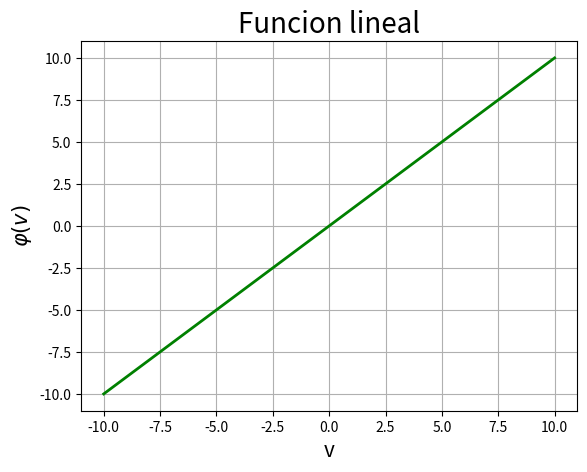

This chart was generated by the following Python code:
#!/bin/python3
# [redacted]

import numpy as np
import matplotlib.pyplot as plt

v = np.linspace(-10, 10, 1000) # Variable independiente

A = 1 # Parametro que determina la pendiente de la funcion
phi = A*v # Funcion o variable dependiente

plt.figure(1)
plt.grid()

plt.plot(v, phi, 'g-', linewidth=2)

plt.title("Funcion lineal", fontsize=20)
plt.xlabel('v', fontsize=15)
plt.ylabel('$\\varphi(v)$', fontsize=15)

plt.show()

